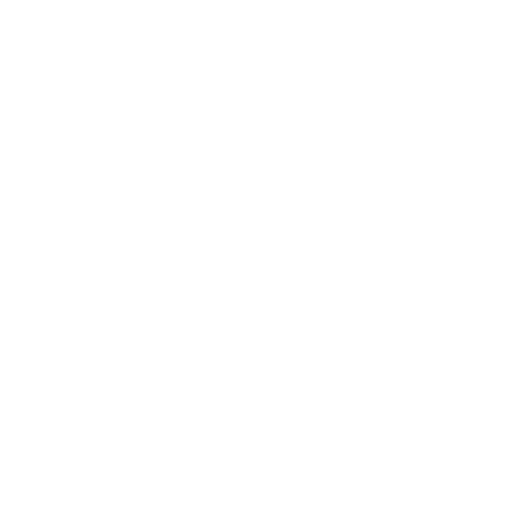
t = 0.00 s
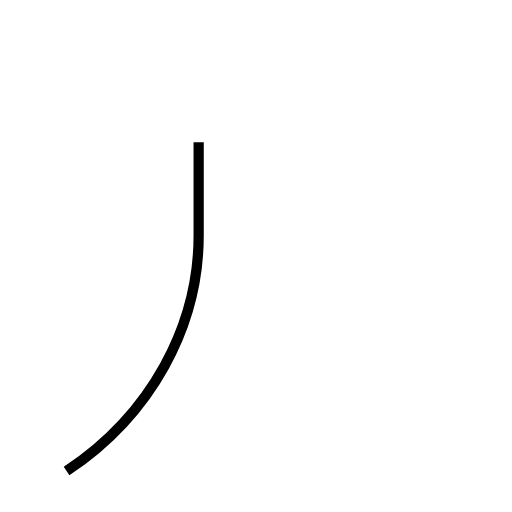
t = 1.10 s
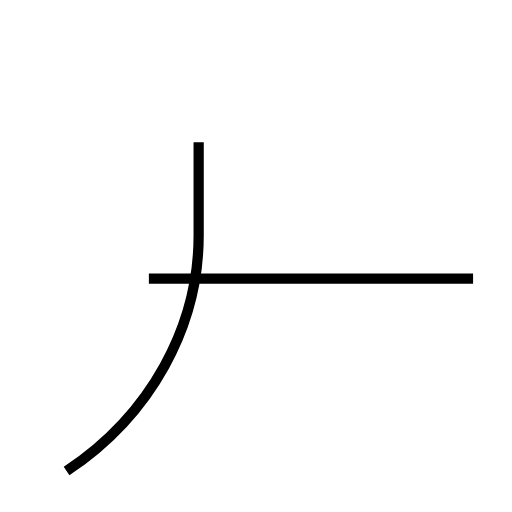
t = 2.05 s
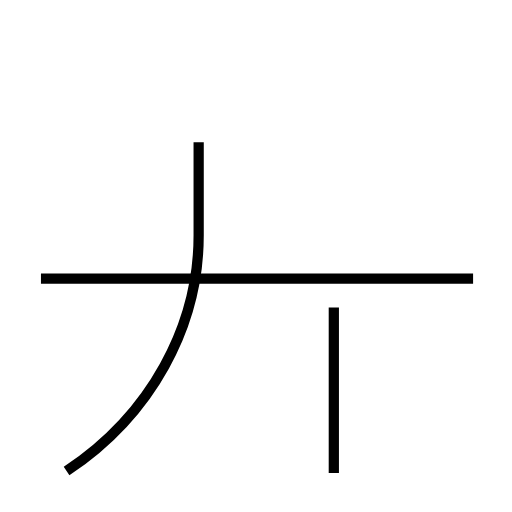
t = 2.85 s
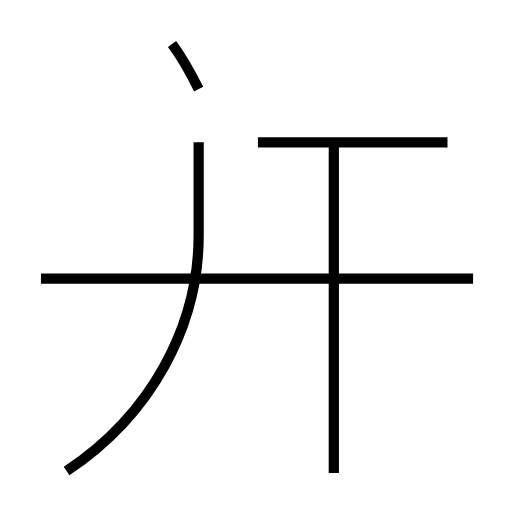
t = 4.04 s
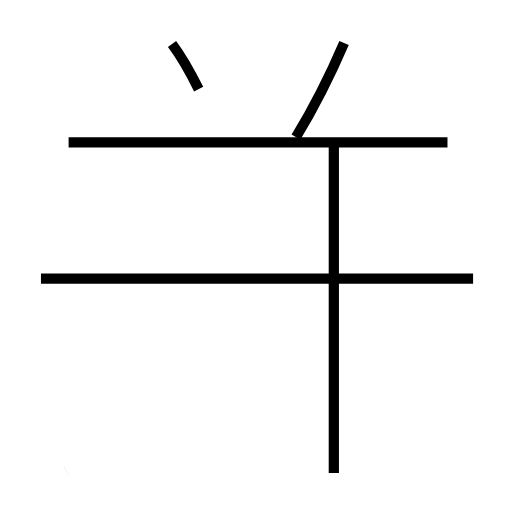
t = 4.91 s

The animated SVG that drew these frames (rendered in a browser with its animation timeline set to each time). Animation: 6 SMIL elements (animate=6); one cycle of 4.91 s.

<?xml version='1.0' encoding='utf-8'?>
<svg viewBox="0.0 -6.0 50.0 50.0" version="1.1" xmlns="http://www.w3.org/2000/svg"><rect x="-1000" y="-1000" width="2000" height="2000" stroke="white" fill="white" /><g style="fill:none;stroke:#000000;stroke-width:1"><path d="M 6.5 2.0 C 14.8 -3.5 19.4 -12.2 19.4 -21.0 L 19.4 -30.1 " transform="translate(0.0 38.0)" stroke-dasharray="36.57183215160948" stroke-dashoffset="36.57183215160948"><animate attributeName="stroke-dashoffset" from="36.57183215160948" to="0" dur="1.0971549645482843s" begin="0s; anim_end.end" fill="freeze" id="anim0" /></path><path d="M 46.2 -16.8 L 4.0 -16.8 " transform="translate(0.0 38.0)" stroke-dasharray="42.2" stroke-dashoffset="42.2"><animate attributeName="stroke-dashoffset" from="42.2" to="0" dur="1.266s" begin="anim0.end" fill="freeze" id="anim1" /></path><path d="M 32.6 2.2 L 32.6 -30.1 " transform="translate(0.0 38.0)" stroke-dasharray="32.300000000000004" stroke-dashoffset="32.300000000000004"><animate attributeName="stroke-dashoffset" from="32.300000000000004" to="0" dur="0.9690000000000001s" begin="anim1.end" fill="freeze" id="anim2" /></path><path d="M 19.4 -35.3 C 18.7 -36.7 17.7 -38.5 16.8 -39.7 " transform="translate(0.0 38.0)" stroke-dasharray="5.116681022546539" stroke-dashoffset="5.116681022546539"><animate attributeName="stroke-dashoffset" from="5.116681022546539" to="0" dur="0.15350043067639615s" begin="anim2.end" fill="freeze" id="anim3" /></path><path d="M 43.7 -30.1 L 6.7 -30.1 " transform="translate(0.0 38.0)" stroke-dasharray="37.0" stroke-dashoffset="37.0"><animate attributeName="stroke-dashoffset" from="37.0" to="0" dur="1.1099999999999999s" begin="anim3.end" fill="freeze" id="anim4" /></path><path d="M 28.9 -30.6 C 30.6 -33.4 32.4 -37.0 33.6 -39.8" transform="translate(0.0 38.0)" stroke-dasharray="10.33848804114652" stroke-dashoffset="10.33848804114652"><animate attributeName="stroke-dashoffset" from="10.33848804114652" to="0" dur="0.3101546412343956s" begin="anim4.end" fill="freeze" id="anim_end" /></path></g></svg>
